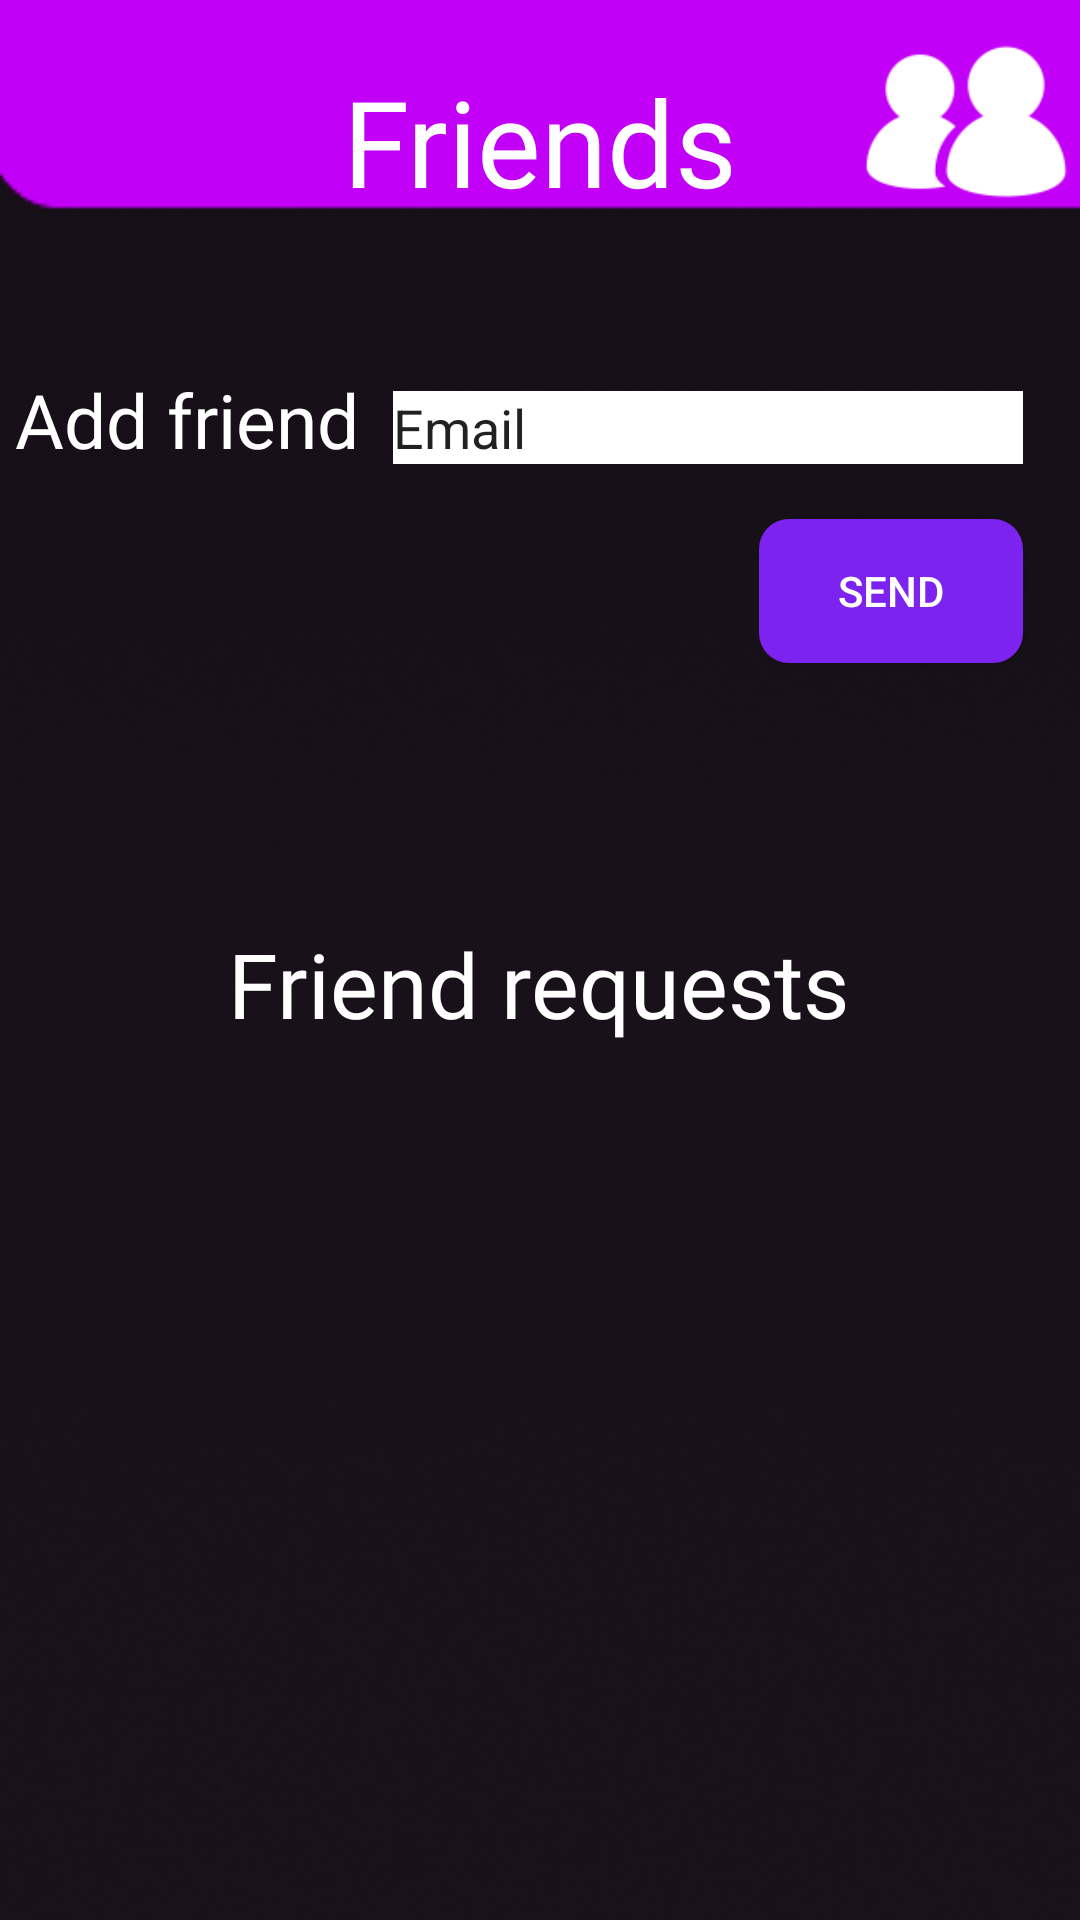

Here is an Android app screen rendered from its layout file. Give the layout XML and the strings, colors and styles it references.
<!-- AndroidManifest.xml: application theme AppTheme -->
<!-- res/layout/fragment_friends.xml -->
<?xml version="1.0" encoding="utf-8"?>
<androidx.constraintlayout.widget.ConstraintLayout xmlns:android="http://schemas.android.com/apk/res/android"
    xmlns:app="http://schemas.android.com/apk/res-auto"
    xmlns:tools="http://schemas.android.com/tools"
    android:layout_width="match_parent"
    android:background="@drawable/backgroundappsmall"
    android:layout_height="match_parent">

    <ImageView
        android:id="@+id/friends"
        android:layout_width="80dp"
        android:layout_height="80dp"
        app:layout_constraintBottom_toTopOf="@+id/friendId"
        app:layout_constraintEnd_toEndOf="parent"
        app:layout_constraintHorizontal_bias="1.0"
        app:layout_constraintStart_toEndOf="@+id/textView8"
        app:layout_constraintTop_toTopOf="parent"
        app:layout_constraintVertical_bias="0.0"
        app:srcCompat="@drawable/friends_white" />

    <TextView
        android:id="@+id/textView8"
        android:layout_width="wrap_content"
        android:layout_height="wrap_content"
        android:fontFamily="@font/royalacid"
        android:text="Friends"
        android:textColor="@android:color/white"
        android:textSize="40dp"
        app:layout_constraintBottom_toTopOf="@+id/friendId"
        app:layout_constraintEnd_toEndOf="parent"
        app:layout_constraintStart_toStartOf="parent"
        app:layout_constraintTop_toTopOf="parent"
        app:layout_constraintVertical_bias="0.262" />

    <TextView
        android:id="@+id/textView9"
        android:layout_width="wrap_content"
        android:layout_height="wrap_content"
        android:layout_marginTop="123dp"
        android:layout_marginEnd="6dp"
        android:fontFamily="@font/royalacid"
        android:text="Add friend"
        android:textColor="@android:color/white"
        android:textSize="25dp"
        app:layout_constraintEnd_toStartOf="@+id/friendId"
        app:layout_constraintStart_toStartOf="parent"
        app:layout_constraintTop_toTopOf="parent" />

    <EditText
        android:id="@+id/friendId"
        android:layout_width="wrap_content"
        android:layout_height="wrap_content"
        android:layout_marginEnd="14dp"
        android:background="@android:color/white"
        android:ems="10"
        android:inputType="textPersonName"
        android:text="Email"
        app:layout_constraintBaseline_toBaselineOf="@+id/textView9"
        app:layout_constraintEnd_toEndOf="parent"
        app:layout_constraintStart_toEndOf="@+id/textView9" />

    <Button
        android:id="@+id/AddFriend"
        android:layout_width="wrap_content"
        android:layout_height="wrap_content"
        android:layout_marginTop="173dp"
        android:layout_marginBottom="426dp"
        android:background="@drawable/custom_button"
        android:text="Send"
        android:textColor="@android:color/white"
        app:layout_constraintEnd_toEndOf="@+id/friendId"
        app:layout_constraintTop_toTopOf="parent" />

    <TextView
        android:id="@+id/friendErreur"
        android:layout_width="wrap_content"
        android:layout_height="wrap_content"
        android:layout_marginTop="16dp"
        android:text=""
        android:textColor="@android:color/white"
        android:textSize="20dp"
        app:layout_constraintEnd_toEndOf="parent"
        app:layout_constraintHorizontal_bias="0.523"
        app:layout_constraintStart_toStartOf="parent"
        app:layout_constraintTop_toBottomOf="@+id/AddFriend" />

    <TextView
        android:id="@+id/Demandes"
        android:layout_width="wrap_content"
        android:layout_height="wrap_content"
        android:fontFamily="@font/royalacid"
        android:text="Friend requests"
        android:textColor="@android:color/white"
        android:textSize="30dp"
        app:layout_constraintBottom_toBottomOf="parent"
        app:layout_constraintEnd_toEndOf="parent"
        app:layout_constraintHorizontal_bias="0.497"
        app:layout_constraintStart_toStartOf="parent"
        app:layout_constraintTop_toBottomOf="@+id/AddFriend"
        app:layout_constraintVertical_bias="0.229" />

    <ScrollView
        android:id="@+id/scrollView2"
        android:layout_width="match_parent"
        android:layout_height="wrap_content"
        app:layout_constraintBottom_toBottomOf="parent"
        app:layout_constraintTop_toBottomOf="@+id/Demandes"
        app:layout_constraintVertical_bias="0.029"
        tools:layout_editor_absoluteX="0dp">

        <GridLayout
            android:id="@+id/gridLayout2"
            android:layout_width="match_parent"
            android:layout_height="wrap_content"
            android:layout_centerHorizontal="true"
            android:alignmentMode="alignBounds"
            android:columnCount="3"
            android:useDefaultMargins="true" >

        </GridLayout>

    </ScrollView>

</androidx.constraintlayout.widget.ConstraintLayout>
<!-- resources referenced by this layout -->
<resources>
  <!-- drawable backgroundappsmall: png bitmap (drawable, 48441 bytes) -->
  <!-- drawable custom_button (drawable) -->
  <?xml version="1.0" encoding="utf-8"?>
  <shape xmlns:android="http://schemas.android.com/apk/res/android" android:shape="rectangle">
  
      <corners android:radius="10dp"/>
      <solid android:color="#7C23F0"/>
  </shape>
  <!-- drawable friends_white: png bitmap (drawable, 4132 bytes) -->
  <style name="AppTheme" parent="Theme.AppCompat.Light.NoActionBar">
          
          <item name="colorPrimary">@color/colorPrimary</item>
          <item name="colorPrimaryDark">@color/colorPrimaryDark</item>
          <item name="colorAccent">@color/colorAccent</item>
          <item name="android:navigationBarColor">@color/Black</item>
      </style>
  <color name="colorPrimary">#FFFFFF</color>
  <color name="colorPrimaryDark">#00574B</color>
  <color name="colorAccent">#D81B60</color>
  <color name="Black">#000000</color>
</resources>
